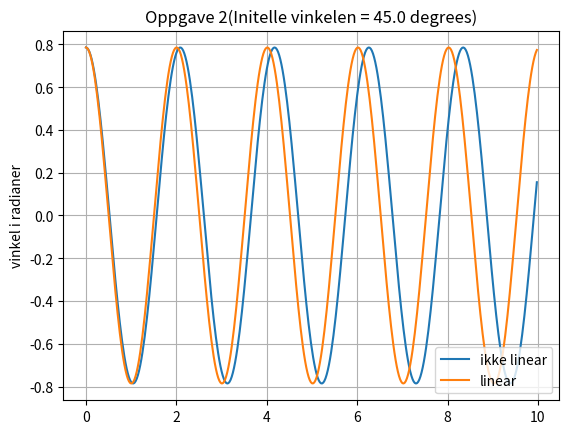

Python code for this plot:
# This solutiong is based on information from the video
# https://www.youtube.com/watch?v=_eZyTNthJG4
# "Coding a Numerical Solution to the Simple Pendulum Problem using Python"
# by Freeball, Published on 29 Dec 2016

import numpy as np
from numpy import sin, cos
from scipy.integrate import odeint
from matplotlib import pyplot as plt

# definere ligninger
def equations(y0, t):
    # y0 er state vektor som liste
    theta, x = y0
    f = [x, -g/l * sin(theta)]
    return f

def plot_results(time, theta1, theta2):
    plt.plot(time, theta1[:,0]) # bare forste kolonne ?
    plt.plot(time, theta2) # bare en liste

    s = '(Initelle vinkelen = ' + str(initial_angle) + ' degrees)'
    plt.title("Oppgave 2" + s)
    plt.ylabel('vinkel i radianer')
    plt.grid(True)
    plt.legend(['ikke linear', 'linear'], loc='lower right')
    plt.show()

# parametre
g = 9.81 # approximation, linearization
l = 1.0

time = np.arange(0, 10, 0.025) # tidstep for fange opp ikke linearitet

# initielle betingelser
initial_angle = 45.0  # setter opp i grader / linearitet <1010grader
theta0 = np.radians(initial_angle)
x0 = np.radians(0.0) # grader per sekundet er verdien i paranteser

# finn loesningen til det ikke lineare problemet
theta1 = odeint(equations, [theta0, x0], time)

# finn loesningen til det lineare problemet
w = np.sqrt(g/l)
theta2 = [theta0 * cos(w*t) for t in time]

# plott resultatene
plot_results(time, theta1, theta2)
